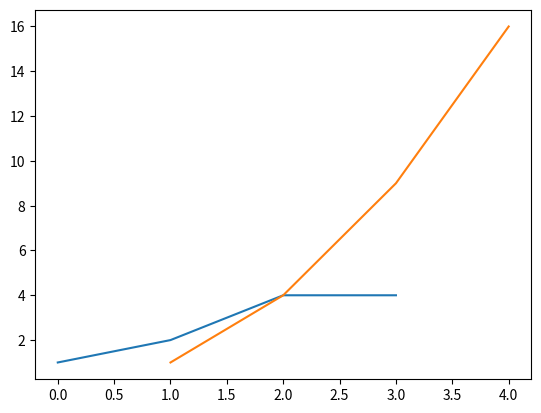
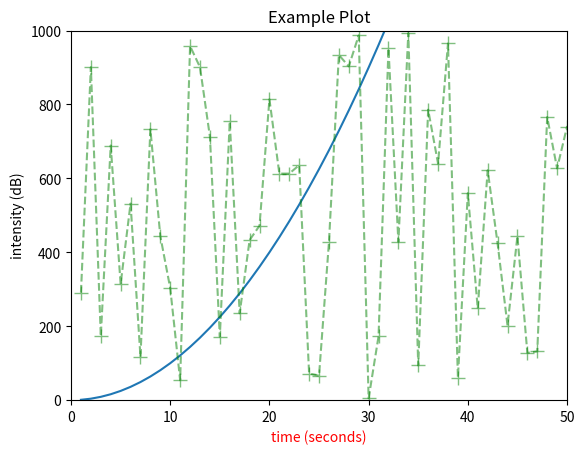

Generate these figures, in order, with matplotlib:
# Plotting
# 3/21/19
# [redacted]

import matplotlib.pyplot as plt
import random

plt.figure(1) # create a new window

plt.plot([1, 2, 4, 4]) # plots y against the index
plt.plot([1, 2, 3, 4], [1, 4, 9, 16]) # plot (x_data, y_data)

plt.figure(2) # makes a second window

x1 = [x for x in range(1, 101)]
y1 = [y ** 2 for y in x1]

plt.plot(x1, y1)

x2 = [x for x in range(1, 101)]
y2 = [random.randrange(1000) for y in range(100)]

plt.plot(x2, y2, color='green', marker='+', markersize=10, linestyle = '--', alpha=0.5)

# title axes label unit numbers key
plt.xlabel('time (seconds)', color='red', fontsize=10)
plt.ylabel('intensity (dB)')
plt.title('Example Plot')
plt.axis([0, 50, 0, 1000]) # [xmin, xmax, ymin, ymax]

plt.show()
